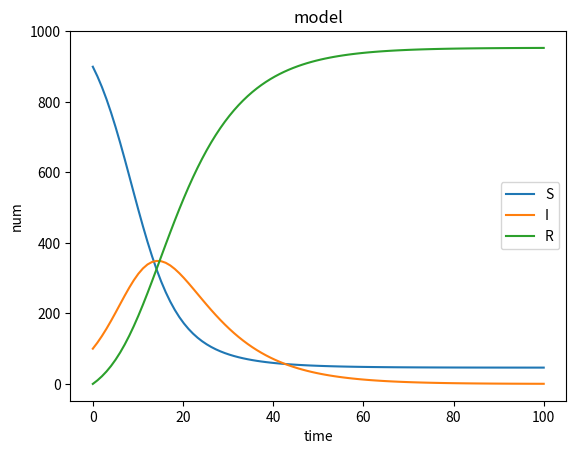

This chart was generated by the following Python code:
"""
Mathematical-Modeling-Toolkit
[redacted]
"""

import numpy as np
import matplotlib.pyplot as plt

def epidemic_model(t, S0, I0, R0, beta, gamma):
    """
    病毒传播模型函数

    参数:
        t: 时间
        S0: 初始易感者数量
        I0: 初始感染者数量
        R0: 初始康复者数量
        beta: 传染率
        gamma: 康复率

    返回值:
        随时间变化的易感者、感染者、康复者数量
    """
    N0 = S0 + I0 + R0
    S = [S0]
    I = [I0]
    R = [R0]
    for i in range(1, len(t)):
        S_new = S[i-1] - (beta * S[i-1] * I[i-1]) / N0
        I_new = I[i-1] + (beta * S[i-1] * I[i-1]) / N0 - gamma * I[i-1]
        R_new = R[i-1] + gamma * I[i-1]
        S.append(S_new)
        I.append(I_new)
        R.append(R_new)
    return S, I, R

# 参数设置
S0 = 900  # 初始易感者数量
I0 = 100  # 初始感染者数量
R0 = 0    # 初始康复者数量
beta = 0.3  # 传染率
gamma = 0.1  # 康复率

# 时间范围
t = np.linspace(0, 100, 100)

# 计算随时间变化的易感者、感染者、康复者数量
S, I, R = epidemic_model(t, S0, I0, R0, beta, gamma)

# 绘制人群数量变化曲线
plt.plot(t, S, label='S')
plt.plot(t, I, label='I')
plt.plot(t, R, label='R')
plt.xlabel('time')
plt.ylabel('num')
plt.title('model')
plt.legend()
plt.show()